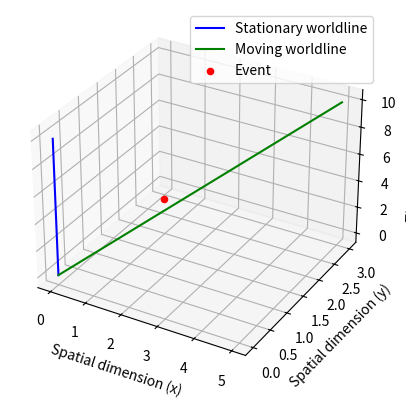

Here is the Python script that generated this plot:
import numpy as np
import matplotlib.pyplot as plt
from mpl_toolkits.mplot3d import Axes3D

# Create a 3D spacetime diagram
fig = plt.figure()
ax = fig.add_subplot(111, projection='3d')

# Set the axes labels
ax.set_xlabel('Spatial dimension (x)')
ax.set_ylabel('Spatial dimension (y)')
ax.set_zlabel('Time dimension (t)')

# Plot a stationary worldline (object at x=0, y=0)
t = np.linspace(0, 10, 100)
x = np.zeros_like(t)
y = np.zeros_like(t)
ax.plot(x, y, t, 'b-', label='Stationary worldline')

# Plot a moving worldline (object moving with constant velocity in x and y directions)
x_moving = 0.5 * t
y_moving = 0.3 * t
ax.plot(x_moving, y_moving, t, 'g-', label='Moving worldline')

# Plot an example event (x=2, y=1, t=5)
event_x, event_y, event_t = 2, 1, 5
ax.scatter(event_x, event_y, event_t, c='r', marker='o', label='Event')

# Set the legend and show the plot
ax.legend()
plt.show()
